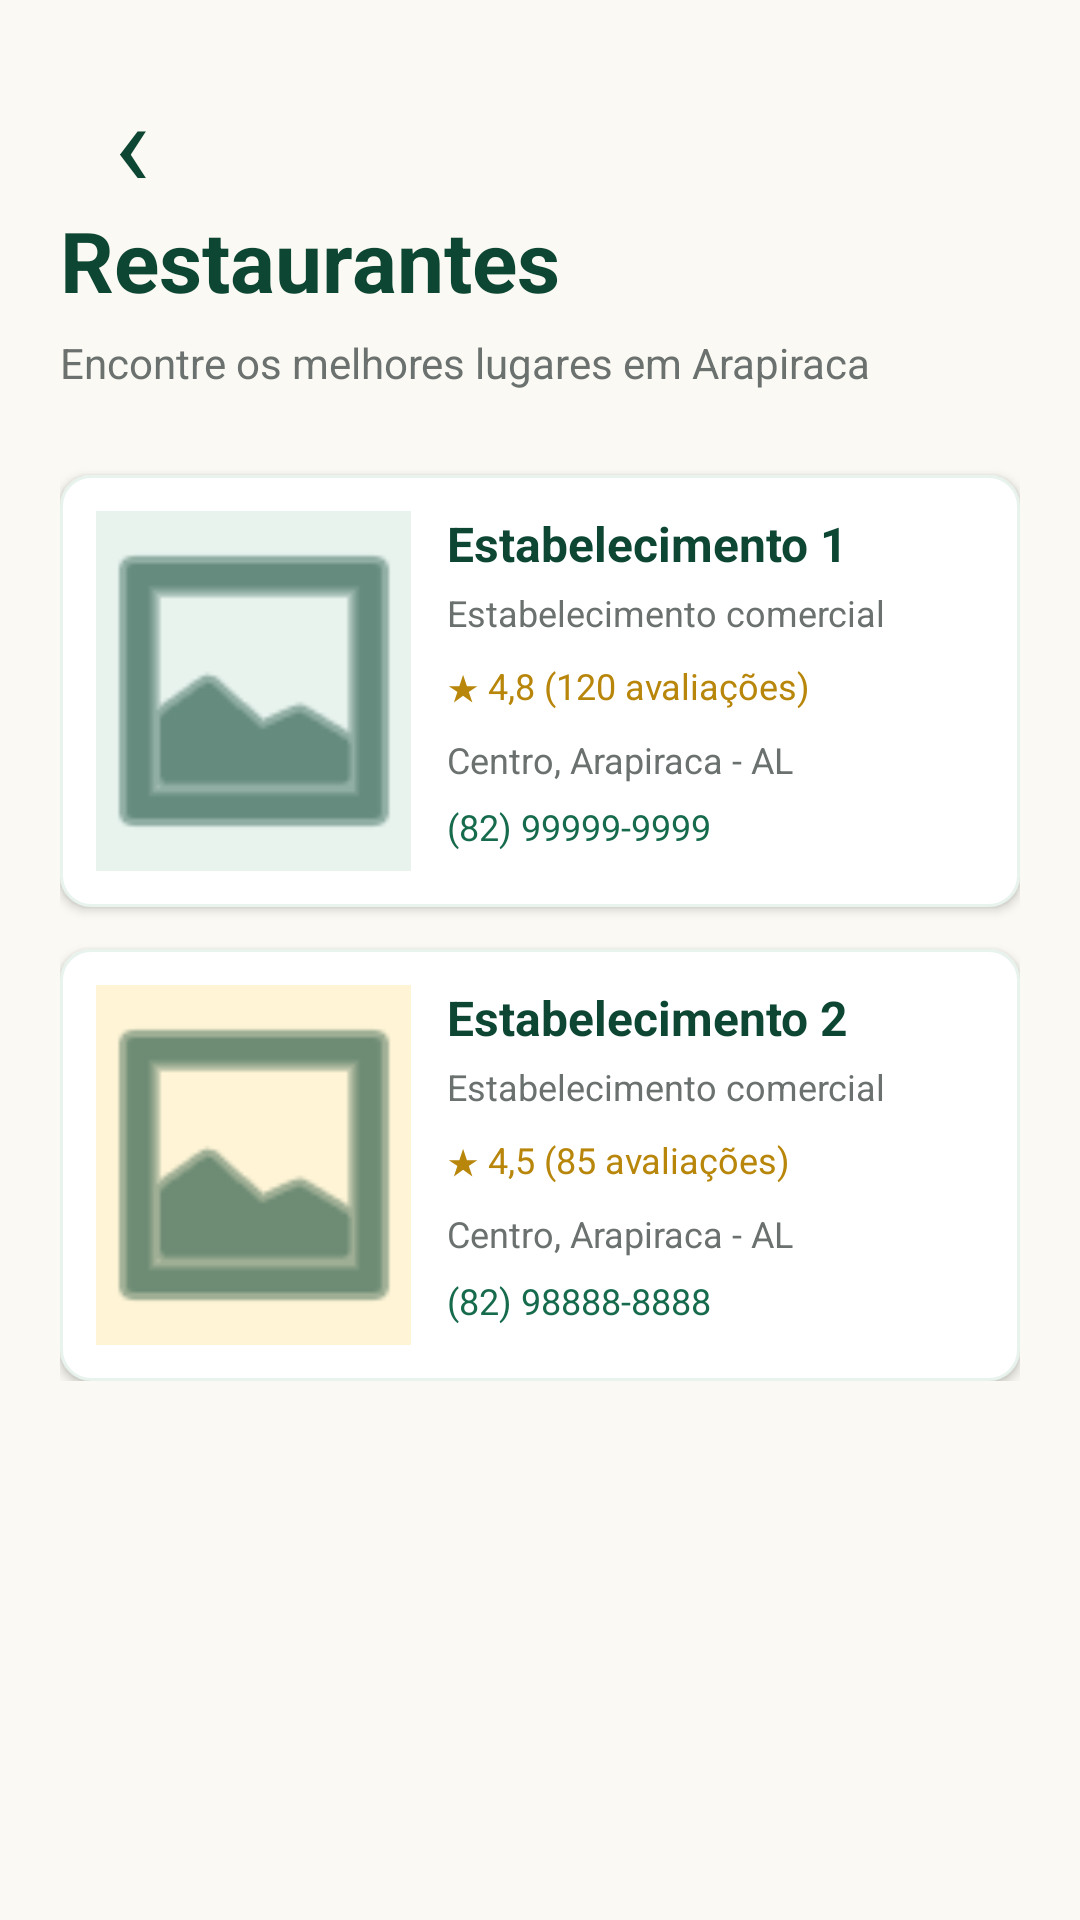

Layout XML and referenced resources for this Android screen:
<!-- AndroidManifest.xml: application theme Theme.ConectArapiraca -->
<!-- res/layout/activity_secao.xml -->
<?xml version="1.0" encoding="utf-8"?>
<ScrollView xmlns:android="http://schemas.android.com/apk/res/android"
    android:layout_width="match_parent"
    android:layout_height="match_parent"
    android:background="@color/background">

    <LinearLayout
        android:layout_width="match_parent"
        android:layout_height="wrap_content"
        android:orientation="vertical"
        android:padding="20dp">

        
        <TextView
            android:id="@+id/btnVoltarSecao"
            android:layout_width="48dp"
            android:layout_height="48dp"
            android:gravity="center"
            android:text="‹"
            android:textColor="@color/green_dark"
            android:textSize="40sp"
            android:clickable="true"
            android:focusable="true"
            android:contentDescription="Voltar" />

        
        <TextView
            android:id="@+id/txtTituloSecao"
            android:layout_width="wrap_content"
            android:layout_height="wrap_content"
            android:text="Restaurantes"
            android:textColor="@color/green_dark"
            android:textSize="28sp"
            android:textStyle="bold" />

        <TextView
            android:layout_width="wrap_content"
            android:layout_height="wrap_content"
            android:layout_marginTop="6dp"
            android:text="Encontre os melhores lugares em Arapiraca"
            android:textColor="@color/text_secondary"
            android:textSize="14sp" />

        
        <LinearLayout
            android:id="@+id/btnExemplo1"
            android:layout_width="match_parent"
            android:layout_height="wrap_content"
            android:layout_marginTop="28dp"
            android:orientation="horizontal"
            android:background="@drawable/bg_card_estabelecimento"
            android:padding="12dp"
            android:elevation="2dp"
            android:clickable="true"
            android:focusable="true">

            <ImageView
                android:id="@+id/imgEstabelecimento1"
                android:layout_width="105dp"
                android:layout_height="120dp"
                android:background="@color/green_light"
                android:src="@android:drawable/ic_menu_gallery"
                android:tint="@color/green_dark"
                android:scaleType="centerCrop"
                android:contentDescription="Imagem do estabelecimento 1" />

            <LinearLayout
                android:layout_width="0dp"
                android:layout_height="wrap_content"
                android:layout_weight="1"
                android:layout_marginStart="12dp"
                android:orientation="vertical">

                <TextView
                    android:id="@+id/txtNomeEstabelecimento1"
                    android:layout_width="match_parent"
                    android:layout_height="wrap_content"
                    android:text="Estabelecimento 1"
                    android:textColor="@color/green_dark"
                    android:textSize="16sp"
                    android:textStyle="bold" />

                <TextView
                    android:layout_width="wrap_content"
                    android:layout_height="wrap_content"
                    android:layout_marginTop="4dp"
                    android:text="Estabelecimento comercial"
                    android:textColor="@color/text_secondary"
                    android:textSize="12sp" />

                <TextView
                    android:id="@+id/txtAvaliacao1"
                    android:layout_width="wrap_content"
                    android:layout_height="wrap_content"
                    android:layout_marginTop="8dp"
                    android:text="★ 4,8 (120 avaliações)"
                    android:textColor="@color/gold_dark"
                    android:textSize="12sp" />

                <TextView
                    android:id="@+id/txtEndereco1"
                    android:layout_width="match_parent"
                    android:layout_height="wrap_content"
                    android:layout_marginTop="8dp"
                    android:text="Centro, Arapiraca - AL"
                    android:textColor="@color/text_secondary"
                    android:textSize="12sp" />

                <TextView
                    android:id="@+id/txtTelefone1"
                    android:layout_width="match_parent"
                    android:layout_height="wrap_content"
                    android:layout_marginTop="6dp"
                    android:text="(82) 99999-9999"
                    android:textColor="@color/green_primary"
                    android:textSize="12sp" />

            </LinearLayout>
        </LinearLayout>

        
        <LinearLayout
            android:id="@+id/btnExemplo2"
            android:layout_width="match_parent"
            android:layout_height="wrap_content"
            android:layout_marginTop="14dp"
            android:orientation="horizontal"
            android:background="@drawable/bg_card_estabelecimento"
            android:padding="12dp"
            android:elevation="2dp"
            android:clickable="true"
            android:focusable="true">

            <ImageView
                android:id="@+id/imgEstabelecimento2"
                android:layout_width="105dp"
                android:layout_height="120dp"
                android:background="@color/gold_light"
                android:src="@android:drawable/ic_menu_gallery"
                android:tint="@color/green_dark"
                android:scaleType="centerCrop"
                android:contentDescription="Imagem do estabelecimento 2" />

            <LinearLayout
                android:layout_width="0dp"
                android:layout_height="wrap_content"
                android:layout_weight="1"
                android:layout_marginStart="12dp"
                android:orientation="vertical">

                <TextView
                    android:id="@+id/txtNomeEstabelecimento2"
                    android:layout_width="match_parent"
                    android:layout_height="wrap_content"
                    android:text="Estabelecimento 2"
                    android:textColor="@color/green_dark"
                    android:textSize="16sp"
                    android:textStyle="bold" />

                <TextView
                    android:layout_width="wrap_content"
                    android:layout_height="wrap_content"
                    android:layout_marginTop="4dp"
                    android:text="Estabelecimento comercial"
                    android:textColor="@color/text_secondary"
                    android:textSize="12sp" />

                <TextView
                    android:id="@+id/txtAvaliacao2"
                    android:layout_width="wrap_content"
                    android:layout_height="wrap_content"
                    android:layout_marginTop="8dp"
                    android:text="★ 4,5 (85 avaliações)"
                    android:textColor="@color/gold_dark"
                    android:textSize="12sp" />

                <TextView
                    android:id="@+id/txtEndereco2"
                    android:layout_width="match_parent"
                    android:layout_height="wrap_content"
                    android:layout_marginTop="8dp"
                    android:text="Centro, Arapiraca - AL"
                    android:textColor="@color/text_secondary"
                    android:textSize="12sp" />

                <TextView
                    android:id="@+id/txtTelefone2"
                    android:layout_width="match_parent"
                    android:layout_height="wrap_content"
                    android:layout_marginTop="6dp"
                    android:text="(82) 98888-8888"
                    android:textColor="@color/green_primary"
                    android:textSize="12sp" />

            </LinearLayout>
        </LinearLayout>

    </LinearLayout>

</ScrollView>
<!-- resources referenced by this layout -->
<resources>
  <color name="background">#FAF9F3</color>
  <color name="gold_dark">#B8860B</color>
  <color name="gold_light">#FFF4D6</color>
  <color name="green_dark">#0D4633</color>
  <color name="green_light">#E8F3EE</color>
  <color name="green_primary">#176B4D</color>
  <color name="text_secondary">#6B716E</color>
  <!-- drawable bg_card_estabelecimento (drawable) -->
  <?xml version="1.0" encoding="utf-8"?>
  <shape xmlns:android="http://schemas.android.com/apk/res/android"
      android:shape="rectangle">
  
      <solid android:color="@color/white" />
  
      <corners android:radius="10dp" />
  
      <stroke
          android:width="1dp"
          android:color="@color/green_light" />
  
  </shape>
  <style name="Theme.ConectArapiraca" parent="Theme.MaterialComponents.DayNight.DarkActionBar">
          
          <item name="colorPrimary">@color/purple_500</item>
          <item name="colorPrimaryVariant">@color/purple_700</item>
          <item name="colorOnPrimary">@color/white</item>
          
          <item name="colorSecondary">@color/teal_200</item>
          <item name="colorSecondaryVariant">@color/teal_700</item>
          <item name="colorOnSecondary">@color/black</item>
          
          <item name="android:statusBarColor">?attr/colorPrimaryVariant</item>
          
      </style>
  <color name="white">#FFFFFF</color>
  <color name="purple_500">#FF6200EE</color>
  <color name="purple_700">#FF3700B3</color>
  <color name="teal_200">#FF03DAC5</color>
  <color name="teal_700">#FF018786</color>
  <color name="black">#000000</color>
</resources>
